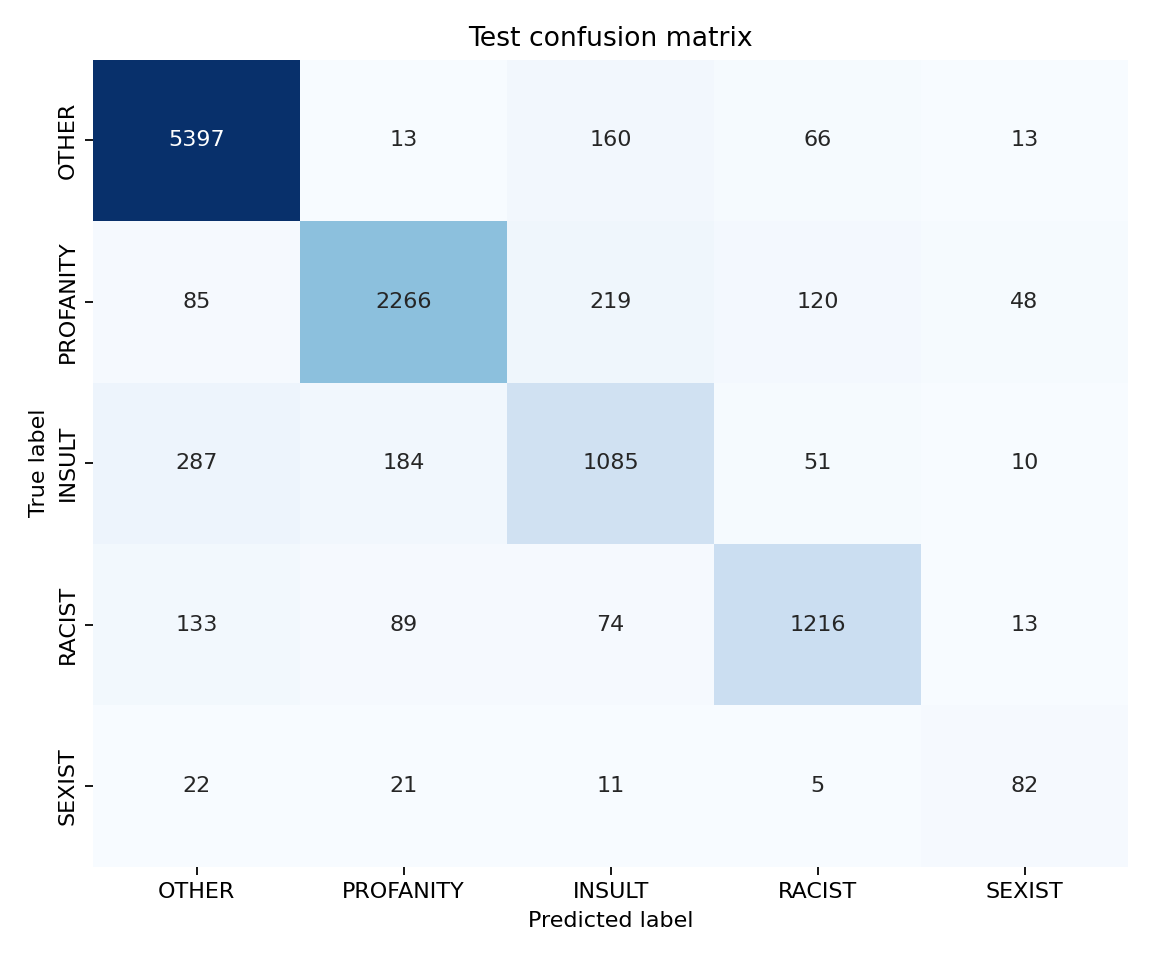

Source data for this figure (header and first rows):
, OTHER, PROFANITY, INSULT, RACIST, SEXIST
OTHER, 5397, 13, 160, 66, 13
PROFANITY, 85, 2266, 219, 120, 48
INSULT, 287, 184, 1085, 51, 10
RACIST, 133, 89, 74, 1216, 13
SEXIST, 22, 21, 11, 5, 82
